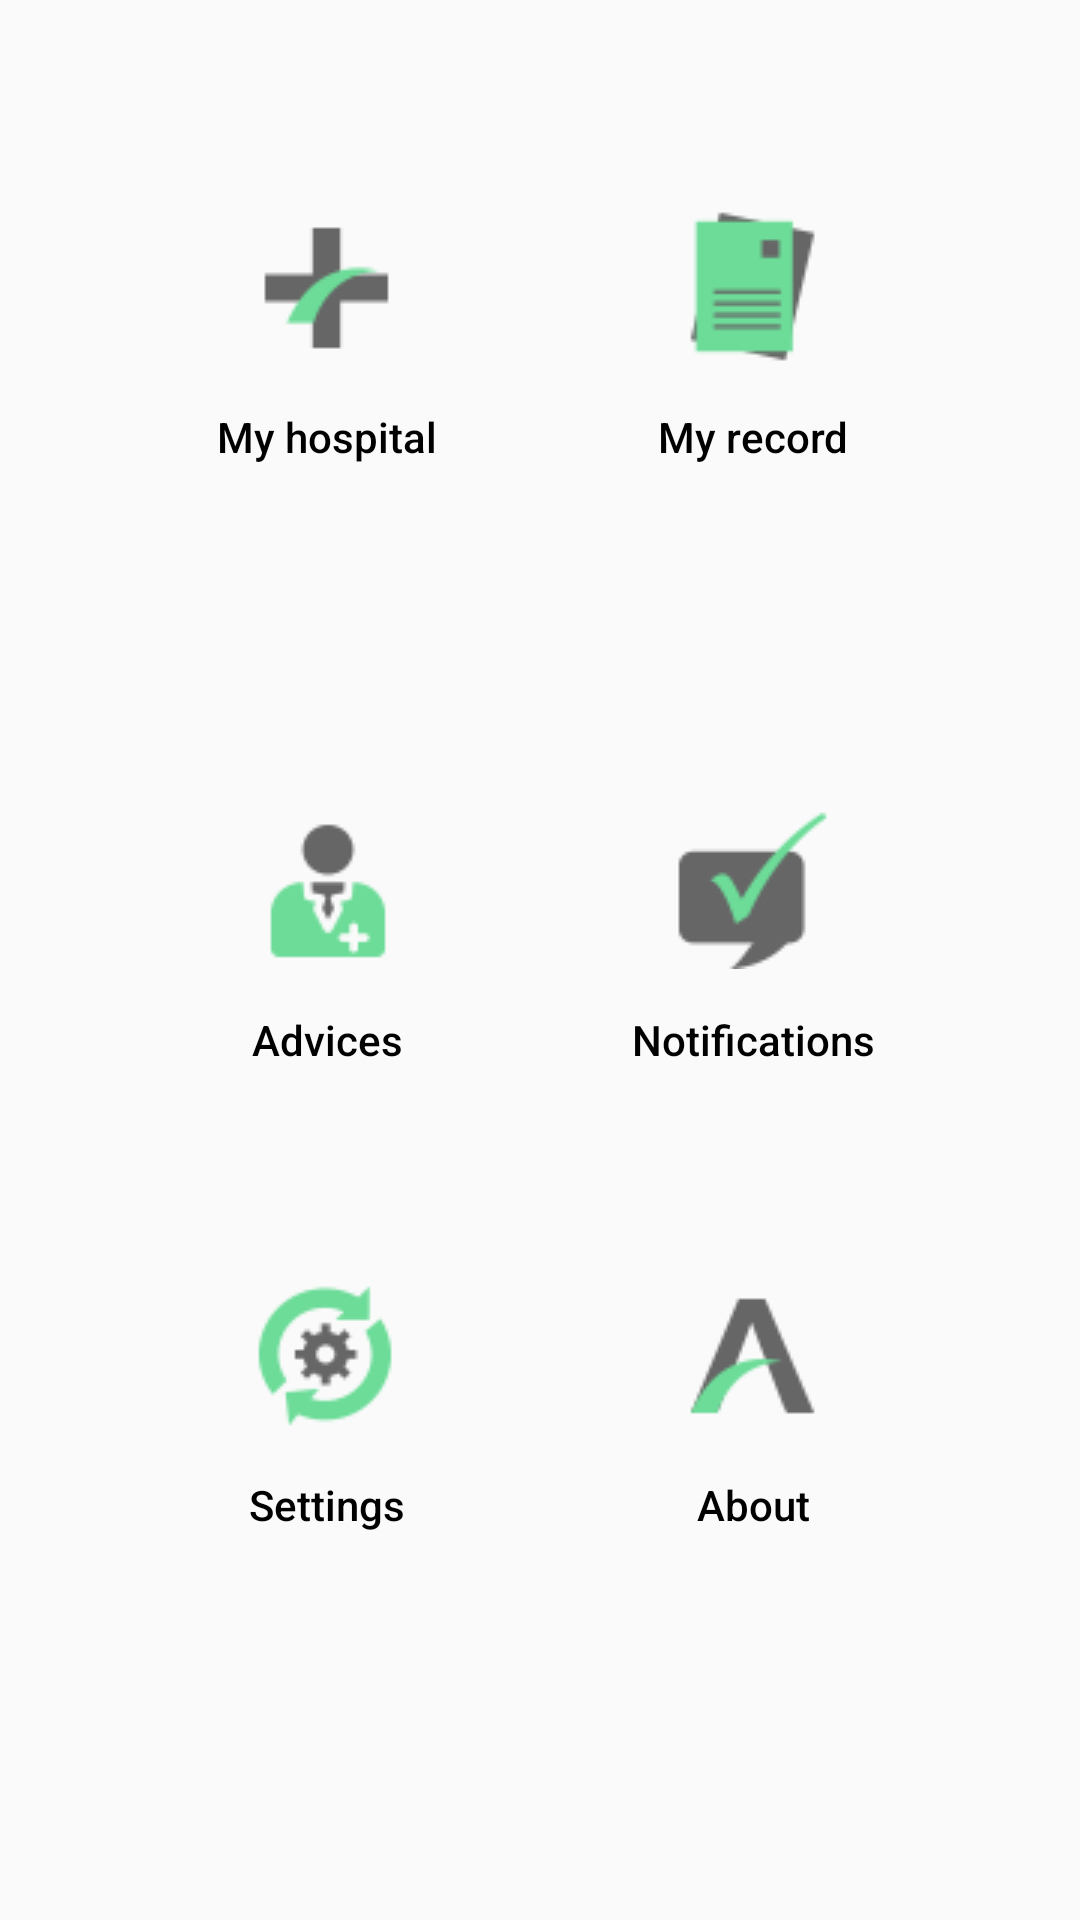

Write the Android layout XML for this screen, with the resource values it uses.
<!-- AndroidManifest.xml: application theme AppTheme -->
<!-- res/layout/fragment_menu.xml -->
<RelativeLayout xmlns:android="http://schemas.android.com/apk/res/android"
    xmlns:tools="http://schemas.android.com/tools"
    android:layout_width="match_parent"
    android:layout_height="match_parent"

    tools:context="com.asat.amesoft.asat.fragments.MenuFragment">


    <Button
        android:textColor="@color/colorPrimaryDark"
        android:background="@android:color/transparent"
        android:drawableTop="@drawable/hospital"
        android:layout_width="@dimen/icons"
        android:layout_height="@dimen/icons"
        android:text="@string/hospital_title"
        android:textAllCaps="false"
        android:layout_alignParentTop="true"
        android:layout_alignParentLeft="true"
        android:layout_alignParentStart="true"
        android:layout_marginLeft="59dp"
        android:layout_marginStart="59dp"
        android:layout_marginTop="69dp"
        android:id="@+id/menu_hospital"
        android:onClick="goHospital"/>

    <Button
        android:textColor="@color/colorPrimaryDark"
        android:background="@android:color/transparent"
        android:drawableTop="@drawable/history"
        android:layout_width="@dimen/icons"
        android:layout_height="@dimen/icons"
        android:text="@string/record_title"
        android:textAllCaps="false"
        android:layout_alignParentTop="true"
        android:layout_alignParentRight="true"
        android:layout_alignParentEnd="true"
        android:layout_marginRight="59dp"
        android:layout_marginEnd="59dp"
        android:layout_marginTop="69dp"
        android:id="@+id/menu_record"
        android:onClick="goRecord"/>

    <Button
        android:textColor="@color/colorPrimaryDark"
        android:background="@android:color/transparent"
        android:drawableTop="@drawable/advises"
        android:layout_width="@dimen/icons"
        android:layout_height="@dimen/icons"
        android:text="@string/advices_title"
        android:textAllCaps="false"
        android:layout_centerVertical="true"
        android:layout_alignLeft="@+id/menu_hospital"
        android:layout_alignStart="@+id/menu_hospital"
        android:id="@+id/menu_advices"
        android:onClick="goAdvices"/>

    <Button
        android:textColor="@color/colorPrimaryDark"
        android:id="@+id/menu_notifications"
        android:background="@android:color/transparent"
        android:drawableTop="@drawable/notifications"
        android:layout_width="@dimen/icons"
        android:layout_height="@dimen/icons"
        android:text="@string/notifications_title"
        android:textAllCaps="false"
        android:layout_alignTop="@+id/menu_advices"
        android:layout_alignLeft="@+id/menu_record"
        android:layout_alignStart="@+id/menu_record"
        android:onClick="goNotifications"/>

    <Button
        android:textColor="@color/colorPrimaryDark"
        android:background="@android:color/transparent"
        android:drawableTop="@drawable/configure"
        android:layout_width="@dimen/icons"
        android:layout_height="@dimen/icons"
        android:text="@string/settings_title"
        android:textAllCaps="false"
        android:id="@+id/menu_config"
        android:layout_below="@+id/menu_advices"
        android:layout_alignLeft="@+id/menu_advices"
        android:layout_alignStart="@+id/menu_advices"
        android:layout_marginTop="55dp"
        android:onClick="goSettings"/>

    <Button
        android:textColor="@color/colorPrimaryDark"
        android:id="@+id/menu_about"
        android:background="@android:color/transparent"
        android:drawableTop="@drawable/about"
        android:layout_width="@dimen/icons"
        android:layout_height="@dimen/icons"
        android:text="@string/about_title"
        android:textAllCaps="false"
        android:layout_alignTop="@+id/menu_config"
        android:layout_alignLeft="@+id/menu_notifications"
        android:layout_alignStart="@+id/menu_notifications"
        android:onClick="goAbout"/>


</RelativeLayout>
<!-- resources referenced by this layout -->
<resources>
  <color name="colorPrimaryDark">#000000</color>
  <dimen name="icons">100dp</dimen>
  <!-- drawable about: png bitmap (drawable-mdpi, 25312 bytes) -->
  <!-- drawable advises: png bitmap (drawable-mdpi, 25312 bytes) -->
  <!-- drawable configure: png bitmap (drawable-mdpi, 25312 bytes) -->
  <!-- drawable history: png bitmap (drawable-mdpi, 25312 bytes) -->
  <!-- drawable hospital: png bitmap (drawable-mdpi, 25312 bytes) -->
  <!-- drawable notifications: png bitmap (drawable-mdpi, 25312 bytes) -->
  <string name="about_title">About</string>
  <string name="advices_title">Advices</string>
  <string name="hospital_title">My hospital</string>
  <string name="notifications_title">Notifications</string>
  <string name="record_title">My record</string>
  <string name="settings_title">Settings</string>
  <style name="AppTheme" parent="Theme.AppCompat.Light.DarkActionBar">
          
          <item name="colorPrimary">@color/colorPrimary</item>
          <item name="colorPrimaryDark">@color/colorPrimaryDark</item>
          <item name="colorAccent">@color/colorAccent</item>
          <item name="android:buttonStyle">@style/AsatButton</item>
  
      </style>
  <color name="colorPrimary">#68DA98</color>
  <color name="colorAccent">#68DA98</color>
  <style name="AsatButton" parent="Widget.AppCompat.Button">
          <item name="android:background">@drawable/asat_button</item>
          <item name="android:textColor">@drawable/asat_button_color</item>
      </style>
  <!-- drawable asat_button_color (drawable) -->
  <?xml version="1.0" encoding="utf-8"?>
  <selector xmlns:android="http://schemas.android.com/apk/res/android">
      
      <item android:state_enabled="false" android:color="@color/colorDisabled" />
      <item android:color="@color/colorBackground"/>
  </selector>
  <color name="colorDisabled">#29AB61</color>
  <color name="colorBackground">#FFFFFF</color>
</resources>
